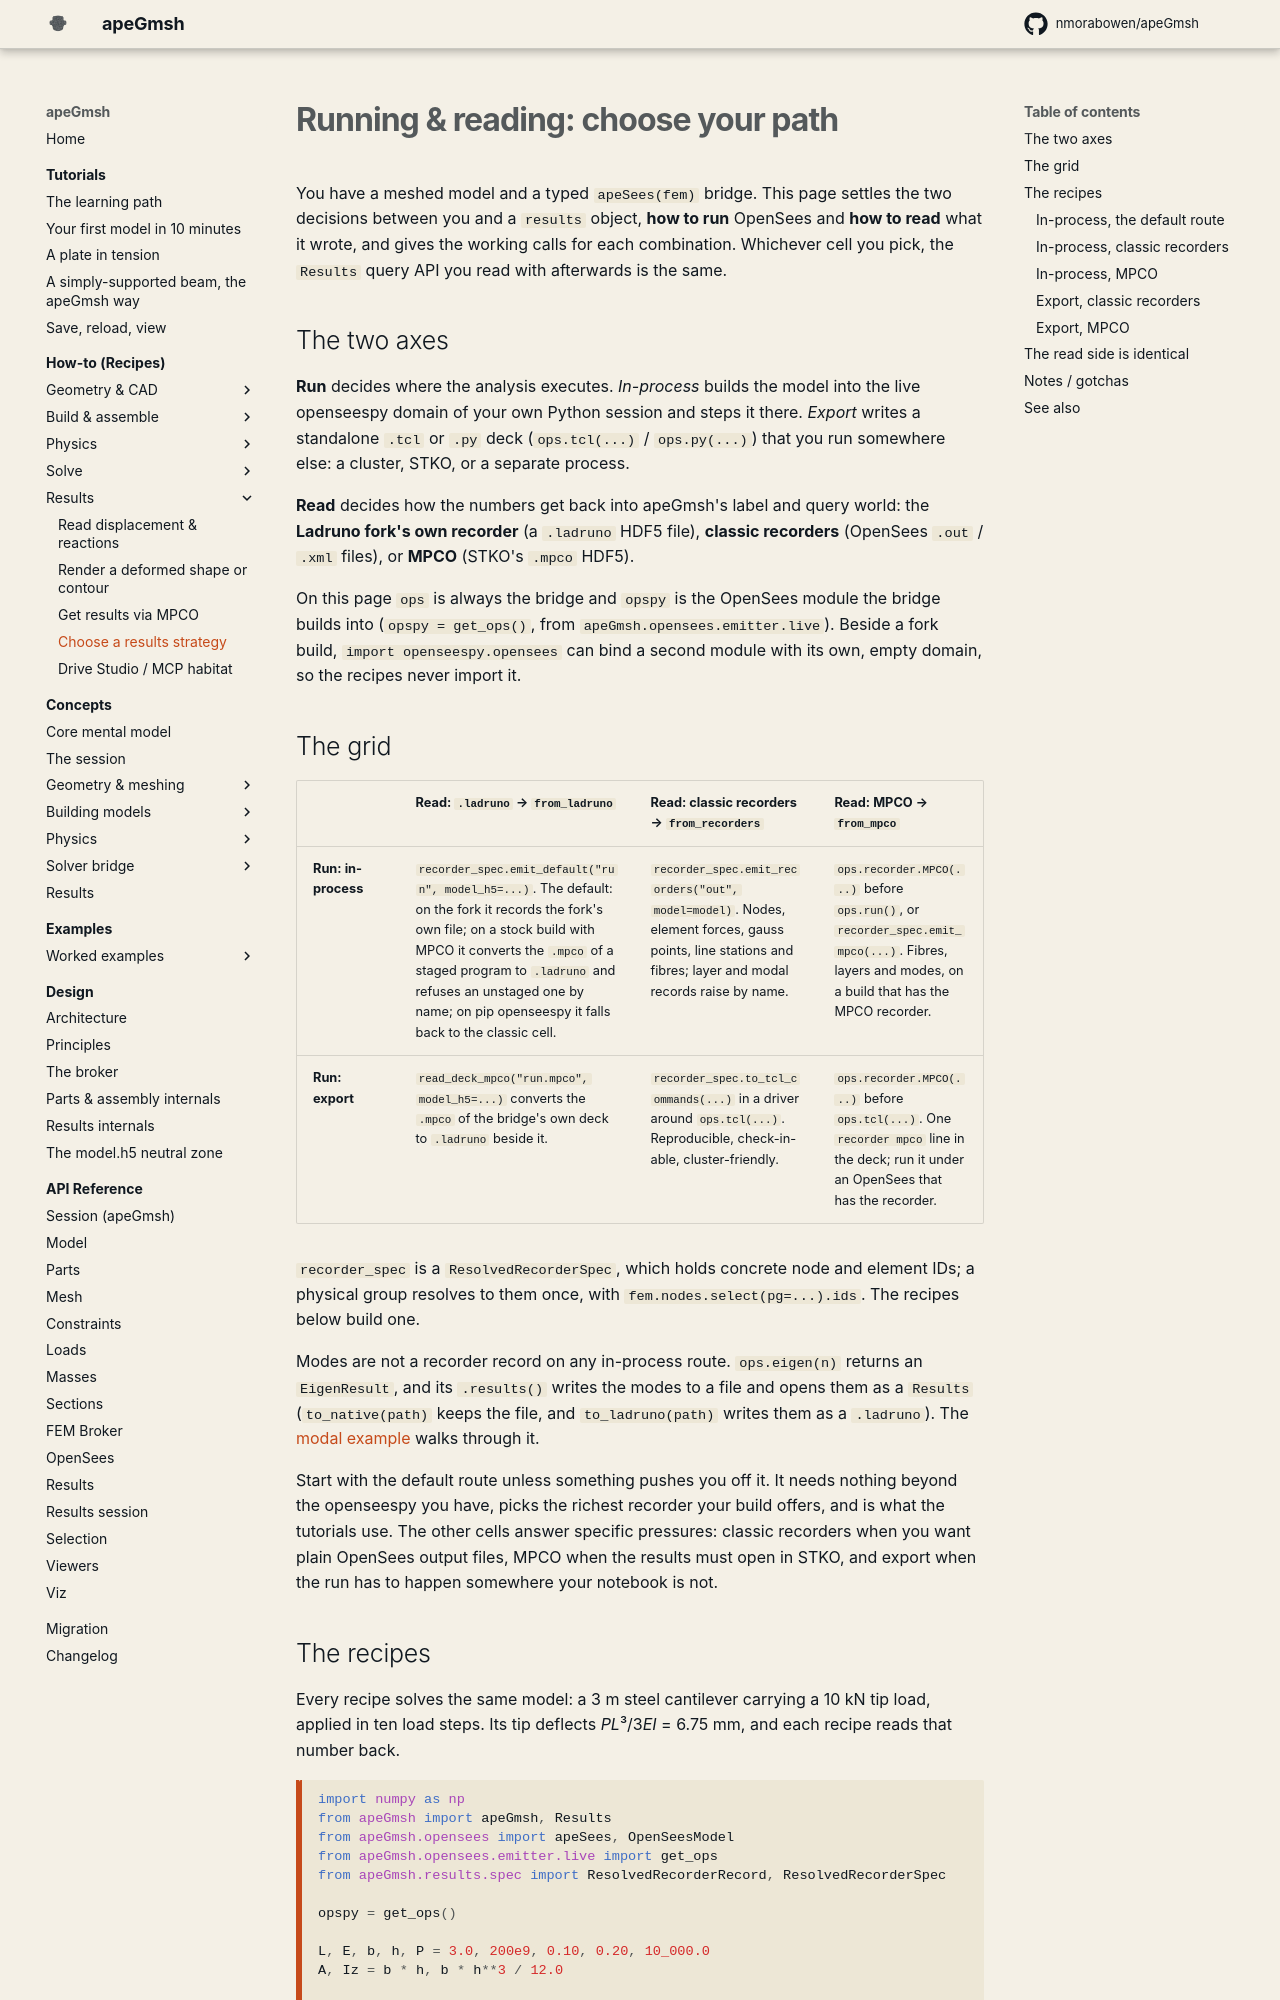

repository: jaabell/apeGmsh · page: how-to/choose-results-strategy/index.html · generator: mkdocs

# Running & reading: choose your path

You have a meshed model and a typed `apeSees(fem)` bridge. This page settles
the two decisions between you and a `results` object, **how to run** OpenSees
and **how to read** what it wrote, and gives the working calls for each
combination. Whichever cell you pick, the `Results` query API you read with
afterwards is the same.

## The two axes

**Run** decides where the analysis executes. *In-process* builds the model
into the live openseespy domain of your own Python session and steps it
there. *Export* writes a standalone `.tcl` or `.py` deck (`ops.tcl(...)` /
`ops.py(...)`) that you run somewhere else: a cluster, STKO, or a separate
process.

**Read** decides how the numbers get back into apeGmsh's label and query
world: **native capture** (apeGmsh queries the live domain and writes its
own HDF5), **classic recorders** (OpenSees `.out` / `.xml` files), or
**MPCO** (STKO's `.mpco` HDF5).

On this page `ops` is always the bridge and `opspy` is the openseespy module
(`import openseespy.opensees as opspy`).

## The grid

|  | **Read: native capture** → `from_native` | **Read: classic recorders** → `from_recorders` | **Read: MPCO** → `from_mpco` |
|---|---|---|---|
| **Run: in-process** | `ops.domain_capture(capture_spec, path=...)`. The default: every category from nodes to fibers and layers, plus mode shapes via `cap.capture_modes(n)`. | `recorder_spec.emit_recorders("out")`. Nodes, element forces, gauss points and line stations; fiber and layer records are skipped and modal ones raise. | `ops.recorder.MPCO(...)` before `ops.run()`, or `recorder_spec.emit_mpco(...)`. Fibers, layers and modes, on a build that has the MPCO recorder. |
| **Run: export** | *(none: capture needs a live domain in your Python session)* | `recorder_spec.to_tcl_commands(...)` in a driver around `ops.tcl(...)`. Reproducible, check-in-able, cluster-friendly. | `ops.recorder.MPCO(...)` before `ops.tcl(...)`. One `recorder mpco` line in the deck; run it under an OpenSees that has the recorder. |

`capture_spec` is a `DomainCaptureSpec`, which names what to record by
physical group. `recorder_spec` is a `ResolvedRecorderSpec`, which holds
concrete node and element IDs. The recipes below build both.

Start with in-process capture unless something pushes you off it. It needs
nothing beyond a stock openseespy, covers the most, and writes one file that
carries its own model, which is why the tutorials use it. The other cells
answer specific pressures: classic recorders when you want plain OpenSees
output files, MPCO when the results must open in STKO, and export when the
run has to happen somewhere your notebook is not.
